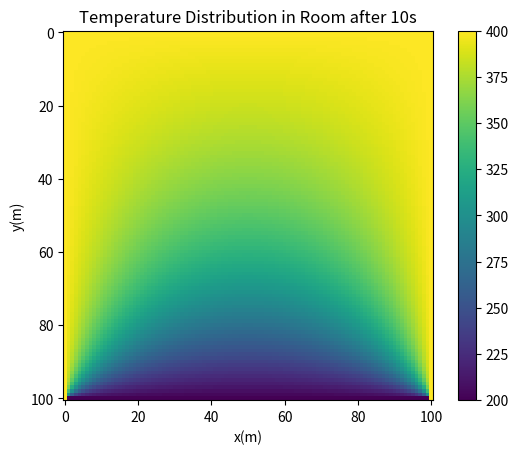

The matplotlib source for this figure: (Note: this script raises an exception after producing the figure.)
# For the bonus, I will solve the Heat Equation which is very similar to the
# diffusion equation. The setup will be the following: there's a metallic room
# which is heated from the right, left, and the top (bird's eye view). These 3
# walls are held at a constant temperature of 400 Kelvin. The 'bottom' wall is
# non-existent. It's a room with 3 walls, and the 4th wall is not there. The
# temperature at this bottom non-existent wall is 200K. The room itself is at
# an initial temperature of 300K. Over time, I will investigate the convergence
# of the temperature in the room. So that the code runs fast and we see the
# trend, I will just run it up to 10 seconds.

# After this is done, I will solve the Laplace equation using the method of
# relaxation. The boundary conditions will be a bit similar; they will be
# described below.

import numpy as np
import matplotlib.pyplot as plt
import matplotlib.animation as animation

# the constants below are the same as the real project
L = 1
D = 1e-3
N = 100

dt = 1e-2   # time interval for convergence
dx = L/N

k = dt/dx/dx*D

tmax = 10  # so that we get quick results and code doesn't take forever to run

T_sides, T_room, T_bot = 400, 300, 200.  # initial temperatures in K

T = np.zeros((101, 101))
T[0, :] = T_sides  # assigning the initial temperatures; boundary conditions
T[-1, :] = T_bot
T[:, 0] = T_sides
T[:, -1] = T_sides
T[1: -1, 1: -1] = T_room

nframe = 200  # number of frames for animation. Since I used ArtistAnimation, I
# will use FuncAnimation below.
fig, ax = plt.subplots()
im = plt.imshow(T)  # initial state
steps = int(tmax/dt)+1  # same as the project


def animations(steps):
    """
    This function calculates the distribution/convergence of the temperature in
    a room of 3 walls that are being heated at a constant temperature. As time
    increases, the state of the room is calculated (temperature distribution).
    In this case, 10 seconds.
    """
    global T
    for i in range(steps):
        Tx_left = np.roll(T, -1, axis=0)  # same procedure as in the project.
        Tx_right = np.roll(T, 1, axis=0)
        Ty_Up = np.roll(T, 1, axis=1)
        Ty_Down = np.roll(T, -1, axis=1)
        Tx_new = T + k*(Tx_left+Tx_right-2*T)
        T_new = Tx_new + k*(Ty_Up+Ty_Down-2*T)   # solve for new T

        T_new[0, :] = T_sides
        T_new[-1, :] = T_bot
        T_new[:, 0] = T_sides
        T_new[:, -1] = T_sides
        T = T_new
    im.set_array(T)  # needed for FuncAnimation


anim = animation.FuncAnimation(fig, animations, nframe, interval=50,
                               repeat=False)
plt.xlabel('x(m)')
plt.ylabel('y(m)')
plt.colorbar()  # displays the temperature bar
plt.title('Temperature Distribution in Room after 10s')
anim.save('bonusConvergence.mp4')
plt.close()
# =============================================================================

# A very similar branch of physics that we can explore is the Laplace Equation.
# Below, I will solve the Laplace equation with 4 boundary conditions, 2D, like
# we have done so in this project. Please see the boundary conditions and code
# below. This is the method of relaxation.

N = 35  # Number of points where we compute the solution
stp = 1  # Step size

x = np.linspace(0, 10, N)  # Locations where we'll solve the equation
y = np.linspace(0, 10, N)
V = np.zeros((N, N))  # initial array for potential

# The boundary values have been initialized in the for loop below:
plt.subplot(211)
for i in range(N):
    V[i, 0] = np.cos(np.pi*x[i]/x[-1])  # boundary conditions
    V[i, -1] = np.cos(np.pi*x[i]/x[-1])
    V[0, i] = np.sin(np.pi*y[i]/y[-1])
    V[-1, i] = np.sin(np.pi*y[i]/y[-1])
    V[i, i] = np.cos(np.pi*y[i]/y[-1])
    V[i, -i] = np.sin(np.pi*x[i]/x[-1])

plt.imshow(V)  # initial state of the potential
plt.xlabel('x')
plt.ylabel('y')
plt.title('Laplace Equation Before Relaxation')

plt.subplot(212)
# Iterating the soluton(s), 'relaxation', and plotting result after convergence
for i in range(N):
    for j in range(N-1):  # exluding endpoints
        for k in range(N-1):
            V[j, k] = 0.25*(V[j-stp, k]+V[j+stp, k]+V[j, k+stp]+V[j, k-stp])
            # Above is the equation for Method of Relaxation in 2D.

plt.imshow(V)  # after relaxation
plt.xlabel('x')
plt.ylabel('y')
plt.title('Laplace Equation After Relaxation')
plt.tight_layout()  # allows to see titles and labels clearly of each subplot.
plt.savefig('relaxation.pdf')
